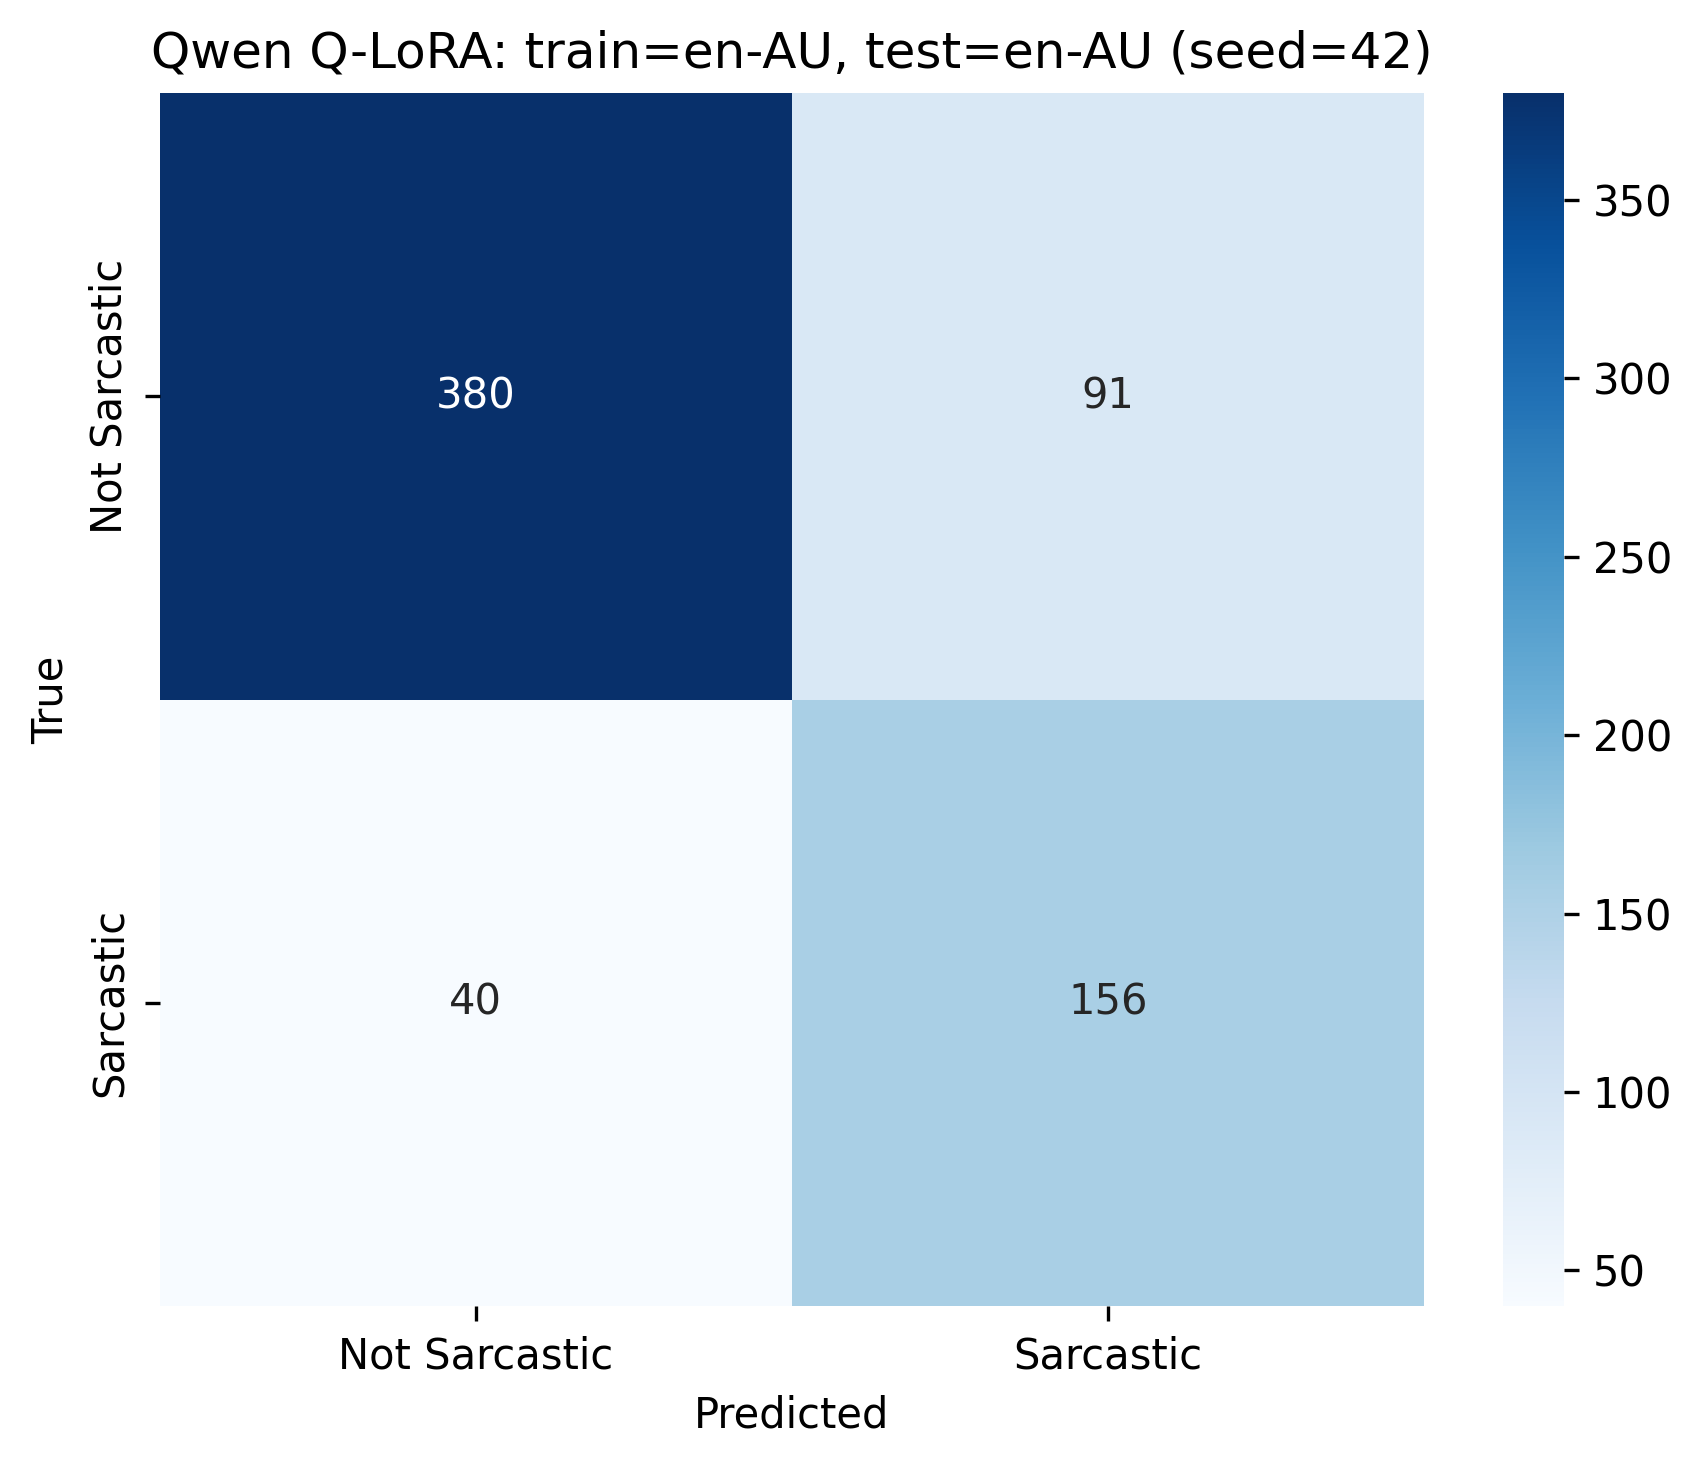

The file beside this chart, header and first rows:
, Not Sarcastic, Sarcastic
Not Sarcastic, 380, 91
Sarcastic, 40, 156
